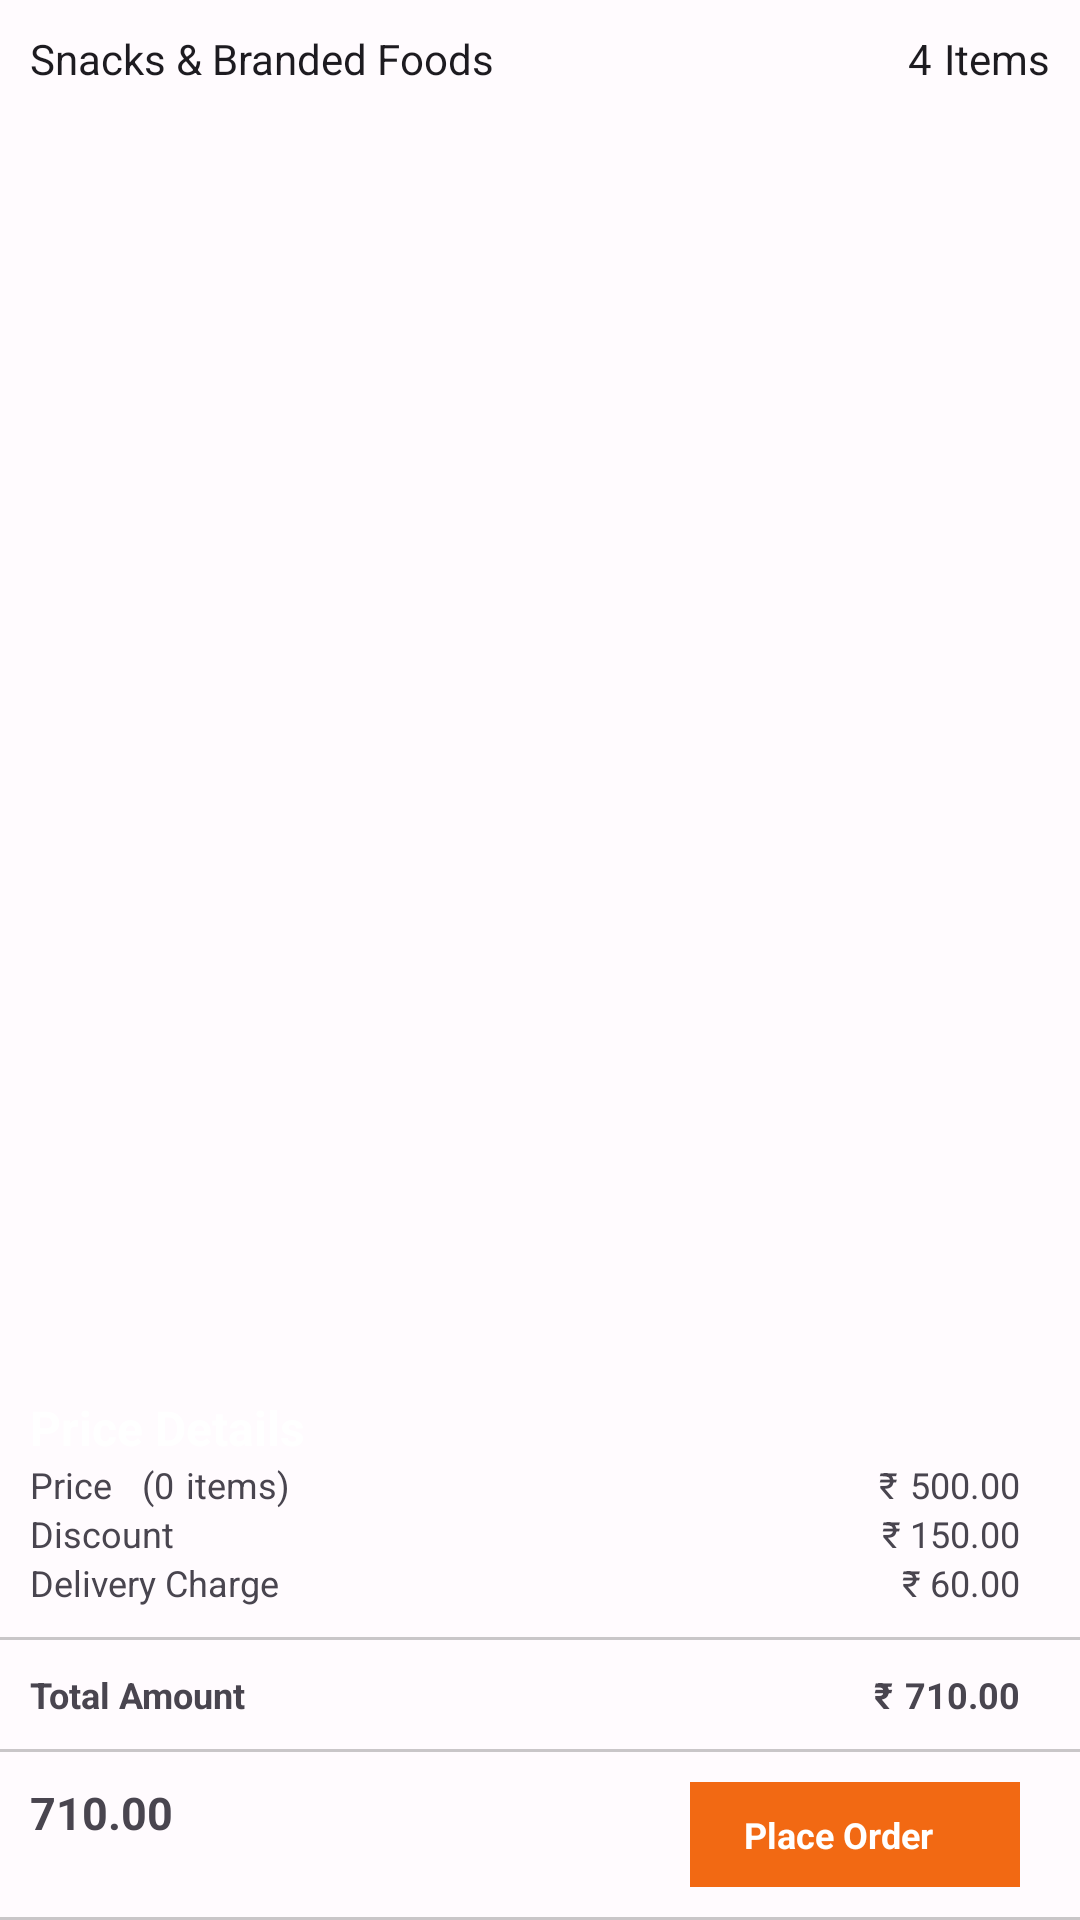

Reconstruct the res/layout file that produces this screen, plus the resources it refers to.
<!-- AndroidManifest.xml: application theme AppTheme -->
<!-- res/layout/fragment_cart.xml -->
<?xml version="1.0" encoding="utf-8"?>
<LinearLayout xmlns:android="http://schemas.android.com/apk/res/android"
    xmlns:tools="http://schemas.android.com/tools"
    android:layout_width="match_parent"
    android:layout_height="match_parent"
    android:orientation="vertical"
    tools:context="com.tpicy.CartFragment">


    <LinearLayout
        android:layout_width="match_parent"
        android:layout_height="wrap_content"
        android:orientation="horizontal">

        <TextView
            android:layout_width="wrap_content"
            android:layout_height="wrap_content"
            android:layout_marginLeft="10dp"
            android:layout_marginTop="10dp"
            android:layout_weight="1"
            android:text="Snacks &amp; Branded Foods"
            android:textAppearance="@style/TextAppearance.BharatPickle.BodyMedium" />

        <TextView
            android:id="@+id/tvCartTotalItems"
            android:layout_width="wrap_content"
            android:layout_height="wrap_content"
            android:layout_marginLeft="10dp"
            android:layout_marginTop="10dp"
            android:text="4"
            android:textAppearance="@style/TextAppearance.BharatPickle.BodyMedium" />

        <TextView
            android:layout_width="wrap_content"
            android:layout_height="wrap_content"
            android:layout_marginLeft="4dp"
            android:layout_marginTop="10dp"
            android:layout_marginRight="10dp"
            android:text="Items"
            android:textAppearance="@style/TextAppearance.BharatPickle.BodyMedium" />


    </LinearLayout>


    <androidx.recyclerview.widget.RecyclerView
        android:id="@+id/recyclerCartlist"
        android:layout_width="match_parent"
        android:layout_height="0dp"
        android:layout_weight="1" />


    <LinearLayout
        android:layout_width="match_parent"
        android:layout_height="wrap_content"
        android:nestedScrollingEnabled="true"
        android:orientation="vertical">

        <LinearLayout
            android:layout_width="match_parent"
            android:layout_height="wrap_content">

            <TextView
                android:layout_width="match_parent"
                android:layout_height="wrap_content"
                android:layout_marginLeft="10dp"
                android:text="Price Details"
                android:textAppearance="@style/TextAppearance.BharatPickle.TitleMedium"


                android:textStyle="bold" />
        </LinearLayout>

        <LinearLayout
            android:layout_width="match_parent"
            android:layout_height="wrap_content"
            android:orientation="vertical">

            <LinearLayout
                android:layout_width="match_parent"
                android:layout_height="wrap_content">

                <TextView

                    android:layout_width="wrap_content"
                    android:layout_height="wrap_content"
                    android:layout_marginLeft="10dp"
                    android:text="Price"
                    android:textAppearance="@style/TextAppearance.BharatPickle.LabelMedium" />

                <TextView

                    android:layout_width="wrap_content"
                    android:layout_height="wrap_content"
                    android:layout_marginLeft="10dp"
                    android:text="("
                    android:textAppearance="@style/TextAppearance.BharatPickle.LabelMedium" />

                <TextView
                    android:id="@+id/tvCartItems"
                    android:layout_width="wrap_content"
                    android:layout_height="wrap_content"
                    android:text="0"
                    android:textAppearance="@style/TextAppearance.BharatPickle.LabelMedium" />

                <TextView

                    android:layout_width="wrap_content"
                    android:layout_height="wrap_content"
                    android:layout_marginLeft="4dp"
                    android:text="items"
                    android:textAppearance="@style/TextAppearance.BharatPickle.LabelMedium" />

                <TextView
                    android:layout_width="wrap_content"
                    android:layout_height="wrap_content"
                    android:layout_weight="1"
                    android:text=")"
                    android:textAppearance="@style/TextAppearance.BharatPickle.LabelMedium" />

                <TextView
                    android:layout_width="wrap_content"
                    android:layout_height="wrap_content"
                    android:text="₹"
                    android:textAppearance="@style/TextAppearance.BharatPickle.LabelMedium" />


                <TextView
                    android:id="@+id/tvCartTotalPrice"
                    android:layout_width="wrap_content"
                    android:layout_height="wrap_content"
                    android:layout_marginLeft="4dp"
                    android:layout_marginRight="20dp"
                    android:text="500.00"
                    android:textAppearance="@style/TextAppearance.BharatPickle.LabelMedium" />
            </LinearLayout>


            <LinearLayout
                android:layout_width="match_parent"
                android:layout_height="wrap_content">

                <TextView
                    android:layout_width="wrap_content"
                    android:layout_height="wrap_content"
                    android:layout_marginLeft="10dp"
                    android:layout_weight="1"
                    android:text="Discount"
                    android:textAppearance="@style/TextAppearance.BharatPickle.LabelMedium" />

                <TextView
                    android:layout_width="wrap_content"
                    android:layout_height="wrap_content"
                    android:layout_marginLeft="10dp"
                    android:layout_marginRight="20dp"
                    android:text="₹ 150.00"
                    android:textAppearance="@style/TextAppearance.BharatPickle.LabelMedium" />
            </LinearLayout>

            <LinearLayout
                android:layout_width="match_parent"
                android:layout_height="wrap_content">

                <TextView
                    android:layout_width="wrap_content"
                    android:layout_height="wrap_content"
                    android:layout_marginLeft="10dp"
                    android:layout_weight="1"
                    android:text="Delivery Charge"
                    android:textAppearance="@style/TextAppearance.BharatPickle.LabelMedium" />

                <TextView
                    android:layout_width="wrap_content"
                    android:layout_height="wrap_content"
                    android:layout_marginLeft="10dp"
                    android:layout_marginRight="20dp"
                    android:text="₹ 60.00"
                    android:textAppearance="@style/TextAppearance.BharatPickle.LabelMedium" />
            </LinearLayout>

            <View
                android:layout_width="match_parent"
                android:layout_height="1dp"
                android:layout_marginTop="10dp"
                android:background="#36000000" />


        </LinearLayout>

        <LinearLayout
            android:layout_width="match_parent"
            android:layout_height="wrap_content"
            android:layout_marginTop="10dp">

            <TextView
                android:layout_width="wrap_content"
                android:layout_height="wrap_content"
                android:layout_marginLeft="10dp"
                android:layout_weight="1"
                android:text="Total Amount"
                android:textAppearance="@style/TextAppearance.BharatPickle.LabelMedium"
                android:textStyle="bold" />

            <TextView
                android:layout_width="wrap_content"
                android:layout_height="wrap_content"
                android:text="₹"
                android:textAppearance="@style/TextAppearance.BharatPickle.LabelMedium"
                android:textStyle="bold" />

            <TextView
                android:id="@+id/tvCartAmount"
                android:layout_width="wrap_content"
                android:layout_height="wrap_content"
                android:layout_marginLeft="4dp"
                android:layout_marginRight="20dp"
                android:text="710.00"
                android:textAppearance="@style/TextAppearance.BharatPickle.LabelMedium"
                android:textStyle="bold" />
        </LinearLayout>

        <View
            android:layout_width="match_parent"
            android:layout_height="1dp"
            android:layout_marginTop="10dp"
            android:background="#36000000" />

        <LinearLayout
            android:layout_width="match_parent"
            android:layout_height="wrap_content"
            android:layout_marginTop="10dp">

            <TextView
                android:id="@+id/tvCartTotalAmount"
                android:layout_width="wrap_content"
                android:layout_height="wrap_content"
                android:layout_marginLeft="10dp"
                android:layout_weight="1"
                android:text="710.00"
                android:textAppearance="@style/TextAppearance.BharatPickle.LabelMedium"
                android:textSize="15dp"
                android:textStyle="bold" />

            <LinearLayout
                android:layout_width="110dp"
                android:layout_height="35dp"
                android:layout_marginRight="20dp"
                android:background="#f26913">

                <TextView
                    android:id="@+id/tvCartPlaceOrder"
                    android:layout_width="wrap_content"
                    android:layout_height="wrap_content"
                    android:layout_gravity="center"
                    android:layout_marginLeft="18dp"
                    android:layout_marginRight="20dp"
                    android:text="Place Order"
                    android:textAppearance="@style/TextAppearance.BharatPickle.LabelMedium"
                    android:textColor="@color/white"
                    android:textStyle="bold" />

            </LinearLayout>


        </LinearLayout>

        <View
            android:layout_width="match_parent"
            android:layout_height="1dp"
            android:layout_marginTop="10dp"
            android:background="#36000000" />


    </LinearLayout>


</LinearLayout>
<!-- resources referenced by this layout -->
<resources>
  <color name="white">#FFFFFFFF</color>
  <style name="TextAppearance.BharatPickle.BodyMedium" parent="TextAppearance.Material3.BodyMedium">
          <item name="fontFamily">@font/poppins_regular</item>
          <item name="android:textStyle">normal</item>
          <item name="android:textAllCaps">false</item>
          <item name="android:textSize">14dp</item>
          <item name="android:letterSpacing">0</item>
      </style>
  <style name="TextAppearance.BharatPickle.LabelMedium" parent="TextAppearance.Material3.LabelMedium">
          <item name="fontFamily">@font/poppins_medium</item>
          <item name="android:textStyle">normal</item>
          <item name="android:textAllCaps">false</item>
          <item name="android:textSize">12dp</item>
          <item name="android:letterSpacing">0</item>
      </style>
  <color name="md_theme_light_primary">#FA4A0C</color>
  <color name="md_theme_light_onPrimary">#FFFFFF</color>
  <color name="md_theme_light_primaryContainer">#EFB8C8</color>
  <color name="md_theme_light_onPrimaryContainer">#21005D</color>
  <color name="md_theme_light_secondary">#625B71</color>
  <color name="md_theme_light_onSecondary">#FFFFFF</color>
  <color name="md_theme_light_secondaryContainer">#E8DEF8</color>
  <color name="md_theme_light_onSecondaryContainer">#1D192B</color>
  <color name="md_theme_light_tertiary">#7D5260</color>
  <color name="md_theme_light_onTertiary">#FFFFFF</color>
  <color name="md_theme_light_tertiaryContainer">#FFD8E4</color>
  <color name="md_theme_light_onTertiaryContainer">#31111D</color>
  <color name="md_theme_light_error">#B3261E</color>
  <color name="md_theme_light_errorContainer">#F9DEDC</color>
  <color name="md_theme_light_onError">#FFFFFF</color>
  <color name="md_theme_light_onErrorContainer">#410E0B</color>
  <color name="md_theme_light_background">#FFFBFE</color>
  <color name="md_theme_light_onBackground">#1C1B1F</color>
  <color name="md_theme_light_surface">#FFFBFE</color>
  <color name="md_theme_light_onSurface">#1C1B1F</color>
  <color name="md_theme_light_surfaceVariant">#E7E0EC</color>
  <color name="md_theme_light_onSurfaceVariant">#49454F</color>
  <color name="md_theme_light_outline">#79747E</color>
  <color name="md_theme_light_inverseOnSurface">#F4EFF4</color>
  <color name="md_theme_light_inverseSurface">#313033</color>
  <color name="md_theme_light_primaryInverse">#D0BCFF</color>
  <style name="TextAppearance.BharatPickle.TitleSmall" parent="TextAppearance.Material3.TitleSmall">
          <item name="fontFamily">@font/poppins_regular</item>
          <item name="android:textStyle">normal</item>
          <item name="android:textAllCaps">false</item>
          <item name="android:textSize">14dp</item>
          <item name="android:letterSpacing">0</item>
      </style>
  <style name="TextAppearance.BharatPickle.BodyLarge" parent="TextAppearance.Material3.BodyLarge">
          <item name="fontFamily">@font/poppins_regular</item>
          <item name="android:textStyle">normal</item>
          <item name="android:textAllCaps">false</item>
          <item name="android:textSize">16dp</item>
          <item name="android:letterSpacing">0</item>
      </style>
  <style name="TextAppearance.BharatPickle.BodySmall" parent="TextAppearance.Material3.BodySmall">
          <item name="fontFamily">@font/poppins_regular</item>
          <item name="android:textStyle">normal</item>
          <item name="android:textAllCaps">false</item>
          <item name="android:textSize">12dp</item>
          <item name="android:letterSpacing">0</item>
      </style>
  <style name="TextAppearance.BharatPickle.LabelSmall" parent="TextAppearance.Material3.LabelSmall">
          <item name="fontFamily">@font/poppins_semi_bold</item>
          <item name="android:textStyle">normal</item>
          <item name="android:textAllCaps">false</item>
          <item name="android:textSize">11dp</item>
          <item name="android:letterSpacing">0</item>
      </style>
</resources>
